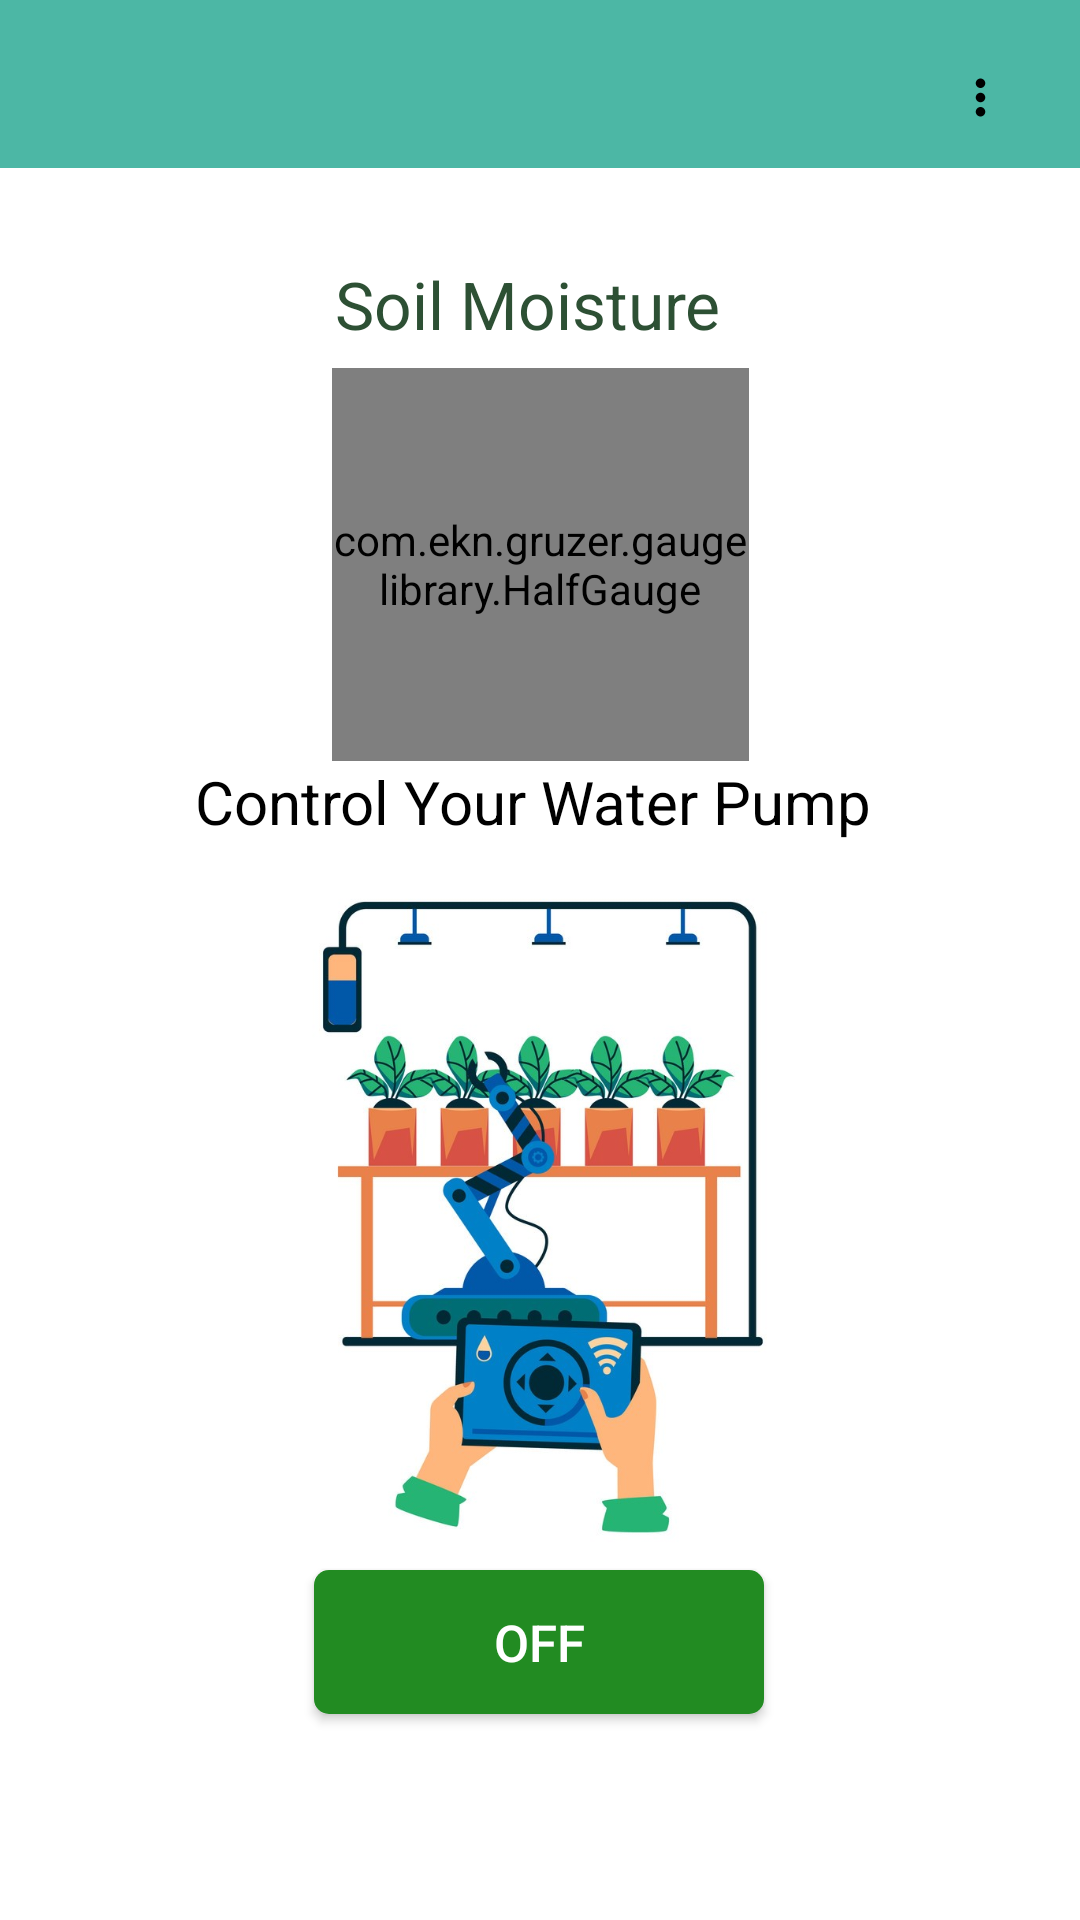

Write the Android layout XML for this screen, with the resource values it uses.
<!-- AndroidManifest.xml: application theme AppTheme -->
<!-- res/layout/activity_soil_moisture.xml -->
<?xml version="1.0" encoding="utf-8"?>
<androidx.constraintlayout.widget.ConstraintLayout xmlns:android="http://schemas.android.com/apk/res/android"
    xmlns:app="http://schemas.android.com/apk/res-auto"
    xmlns:tools="http://schemas.android.com/tools"
    android:layout_width="match_parent"
    android:layout_height="match_parent"
    tools:context=".Activity_SoilMoisture_Water_Pump">



    <ToggleButton
        android:textColor="@color/white"
        android:textSize="17sp"
        android:background="@drawable/selector"
        android:id="@+id/toggleButton"
        android:layout_width="150dp"
        android:layout_height="wrap_content"
        android:text="ToggleButton"
        app:layout_constraintBottom_toBottomOf="parent"
        app:layout_constraintEnd_toEndOf="parent"
        app:layout_constraintHorizontal_bias="0.498"
        app:layout_constraintStart_toStartOf="parent"
        app:layout_constraintTop_toTopOf="parent"
        app:layout_constraintVertical_bias="0.884" />

    <ImageView
        android:id="@+id/imageView2"
        android:layout_width="299dp"
        android:layout_height="253dp"
        app:layout_constraintBottom_toBottomOf="parent"
        app:layout_constraintEnd_toEndOf="parent"
        app:layout_constraintStart_toStartOf="parent"
        app:layout_constraintTop_toTopOf="parent"
        app:layout_constraintVertical_bias="0.709"
        app:srcCompat="@drawable/newirrigation" />

    <TextView
        android:id="@+id/textView"
        android:layout_width="wrap_content"
        android:layout_height="wrap_content"
        android:text="Soil Moisture"
        android:textColor="@color/colorPrimaryDark"
        android:textSize="22sp"
        app:layout_constraintBottom_toBottomOf="parent"
        app:layout_constraintEnd_toEndOf="parent"
        app:layout_constraintHorizontal_bias="0.483"
        app:layout_constraintStart_toStartOf="parent"
        app:layout_constraintTop_toTopOf="parent"
        app:layout_constraintVertical_bias="0.142" />

    <TextView
        android:textSize="22sp"
        android:id="@+id/last_data"
        android:layout_width="wrap_content"
        android:layout_height="wrap_content"
        app:layout_constraintBottom_toBottomOf="parent"
        app:layout_constraintEnd_toEndOf="parent"
        app:layout_constraintHorizontal_bias="0.795"
        app:layout_constraintStart_toStartOf="parent"
        app:layout_constraintTop_toTopOf="parent"
        app:layout_constraintVertical_bias="0.13" />


    <com.ekn.gruzer.gaugelibrary.HalfGauge
        android:id="@+id/halfGauge"
        android:layout_width="139dp"
        android:layout_height="131dp"
        app:layout_constraintBottom_toBottomOf="parent"
        app:layout_constraintEnd_toEndOf="parent"
        app:layout_constraintStart_toStartOf="parent"
        app:layout_constraintTop_toTopOf="@+id/toolbar2"
        app:layout_constraintVertical_bias="0.241" />

    <TextView
        android:textColor="#000000"
        android:textSize="20sp"
        android:id="@+id/textView3"
        android:layout_width="wrap_content"
        android:layout_height="wrap_content"
        android:text="Control Your Water Pump"
        app:layout_constraintBottom_toBottomOf="parent"
        app:layout_constraintEnd_toEndOf="parent"
        app:layout_constraintHorizontal_bias="0.482"
        app:layout_constraintStart_toStartOf="parent"
        app:layout_constraintTop_toTopOf="parent"
        app:layout_constraintVertical_bias="0.414" />

    <androidx.appcompat.widget.Toolbar
        android:id="@+id/toolbar2"
        android:layout_width="409dp"
        android:layout_height="wrap_content"
        android:background="#4CB7A5"
        android:minHeight="?attr/actionBarSize"
        android:theme="?attr/actionBarTheme"
        app:layout_constraintBottom_toBottomOf="parent"
        app:layout_constraintEnd_toEndOf="parent"
        app:layout_constraintStart_toStartOf="parent"
        app:layout_constraintTop_toTopOf="parent"
        app:layout_constraintVertical_bias="0.0" />

    <ImageView
        android:id="@+id/moreData"
        android:layout_width="19dp"
        android:layout_height="37dp"
        app:layout_constraintBottom_toBottomOf="parent"
        app:layout_constraintEnd_toEndOf="@+id/toolbar2"
        app:layout_constraintHorizontal_bias="0.876"
        app:layout_constraintStart_toStartOf="@+id/toolbar2"
        app:layout_constraintTop_toTopOf="parent"
        app:layout_constraintVertical_bias="0.023"
        app:srcCompat="@drawable/more" />

</androidx.constraintlayout.widget.ConstraintLayout>
<!-- resources referenced by this layout -->
<resources>
  <color name="colorPrimaryDark">#2d5034</color>
  <color name="white">#FFFFFF</color>
  <!-- drawable more (drawable) -->
  <vector xmlns:android="http://schemas.android.com/apk/res/android"
          android:width="38dp"
          android:height="38dp"
          android:viewportWidth="24.0"
          android:viewportHeight="24.0">
      <path
          android:fillColor="#FF000000"
          android:pathData="M12,8c1.1,0 2,-0.9 2,-2s-0.9,-2 -2,-2 -2,0.9 -2,2 0.9,2 2,2zM12,10c-1.1,0 -2,0.9 -2,2s0.9,2 2,2 2,-0.9 2,-2 -0.9,-2 -2,-2zM12,16c-1.1,0 -2,0.9 -2,2s0.9,2 2,2 2,-0.9 2,-2 -0.9,-2 -2,-2z"/>
  </vector>
  <!-- drawable newirrigation: jpg bitmap (drawable, 118591 bytes) -->
  <!-- drawable selector (drawable) -->
  <?xml version="1.0" encoding="utf-8"?>
  <selector xmlns:android="http://schemas.android.com/apk/res/android">
  
      <item android:drawable="@drawable/toggleon"
          android:state_checked="true" />
      <item android:drawable="@drawable/toggleoff"
          android:state_checked="false"
          />
  
  </selector>
  <style name="AppTheme" parent="Theme.MaterialComponents.Light.NoActionBar">
          
          <item name="colorPrimary">@color/colorPrimary</item>
          <item name="colorPrimaryDark">@color/colorPrimaryDark</item>
          <item name="colorAccent">#3CB371</item>
          <item name="android:windowContentTransitions">true</item>
      </style>
  <!-- drawable toggleon (drawable) -->
  <?xml version="1.0" encoding="utf-8"?>
  <shape xmlns:android="http://schemas.android.com/apk/res/android"
          android:shape="rectangle">
          <solid
              android:color="#ff0000" /> // red color
  
          <corners
              android:topLeftRadius="5dp"
              android:topRightRadius="5dp"
              android:bottomLeftRadius="5dp"
              android:bottomRightRadius="5dp"/>
      </shape>
  <!-- drawable toggleoff (drawable) -->
  <?xml version="1.0" encoding="utf-8"?>
  <shape xmlns:android="http://schemas.android.com/apk/res/android"
      android:shape="rectangle">
      <solid
          android:color="#228B22" /> // red color
  
      <corners
          android:topLeftRadius="5dp"
          android:topRightRadius="5dp"
          android:bottomLeftRadius="5dp"
          android:bottomRightRadius="5dp"/>
  </shape>
  <color name="colorPrimary">#045304</color>
</resources>
